Run: headless pygame with SDL's dummy video driver; simulated clock (each Clock.tick advances the game by its frame time, no real sleeping); random seed 0; keys injected as events and as key.get_pressed() state; no mouse input.
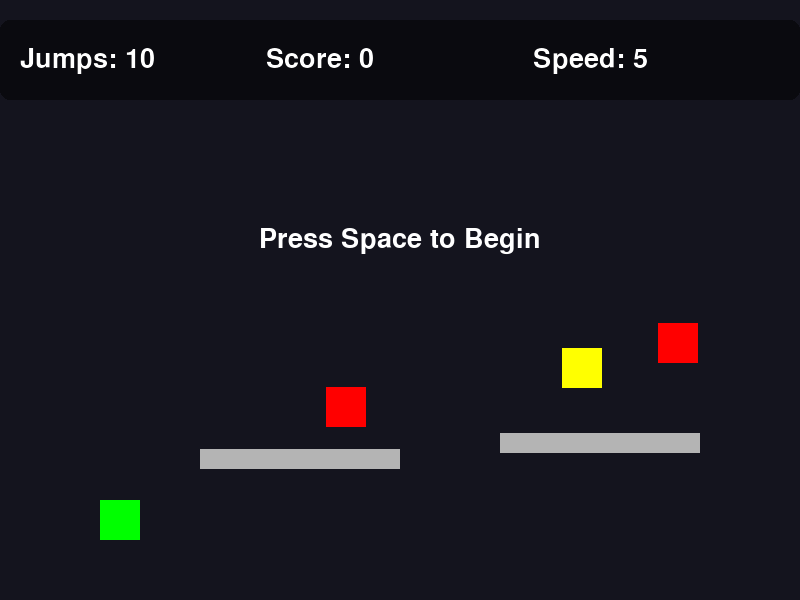
Frame 1 of 4 · flips 1–60 · no input
Frame 2 of 4 · flips 61–180 · tapped SPACE, RETURN · held RIGHT (→), D · screen unchanged from frame 1, image omitted
Frame 3 of 4 · flips 181–300 · held DOWN (↓), S · screen unchanged from frame 2, image omitted
Frame 4 of 4 · flips 301–420 · held LEFT (←), A, UP (↑), W · screen unchanged from frame 3, image omitted

The pygame program that drew these frames:

import pygame
import sys
import random

pygame.init()

W, H = 800, 600
win = pygame.display.set_mode((W, H))
pygame.display.set_caption("SlidePy Runner")

clock = pygame.time.Clock()
font = pygame.font.SysFont(None, 40)

BLACK = (0, 0, 0)
WHITE = (255, 255, 255)
RED = (255, 0, 0)
GREEN = (0, 255, 0)
BLUE = (0, 0, 255)
GOLD = (255,215,0)
YELLOW = (255, 255, 0)
ORANGE = (255, 165, 0)
TOMATO = (255, 99, 71)

class Game:
    def __init__(self):
        self.reset_game()

    def reset_game(self):
        self.game_started = False
        self.player = pygame.Rect(100, 500, 40, 40)
        self.vel_x = 0
        self.vel_y = 0
        self.move_speed = 5
        self.max_vel_y = 15  # Maximum falling speed
        self.jump_strength = 13  # Jump velocity
        self.gravity = 0.5  # Gravity strength
        self.score = 0  # Track score
        self.yellow_sprites = []  # Good collectibles
        self.red_sprites = []  # Bad collectibles
        
        # Platform settings
        self.base_platform_width = 200
        self.base_platform_height = 20
        self.current_platform_width = 200
        self.current_platform_height = 20
        
        # Reset game state
        self.on_ground = False
        self.jumps = 10  # starting jumps
        self.auto_move = False
        self.above_platform = False
        
        # Reset position tracking
        self.last_position = None
        self.camera_x = 0
        self.starting_point_x = 50
        
        # Clear and regenerate level
        self.platforms = []
        self.generate_initial_level()

    def generate_initial_level(self):
        # Generate initial platforms
        self.platforms = []
        self.yellow_sprites = []
        self.red_sprites = []
        
        for i in range(5):
            x = 200 + i * 300
            y = random.randint(400, 500)
            
            # Create platform with extended data
            platform_left = x
            platform_right = x + self.current_platform_width
            platform_center = (platform_left + platform_right) // 2
            
            # Create platform dictionary with all data
            platform = {
                'rect': pygame.Rect(x, y, self.current_platform_width, self.current_platform_height),
                'left': platform_left,
                'right': platform_right,
                'center': platform_center
            }
            self.platforms.append(platform)
            
            # Define sprite zones
            yellow_zone = (platform_left, platform_center - 20)  # -20 to account for sprite width
            red_zone = (platform_center, platform_right - 40)    # -40 to account for sprite width
            
            sprite_type = random.choices(['none', 'yellow', 'red', 'both'], 
                                      weights=[30, 35, 20, 15])[0]
            
            if sprite_type in ['yellow', 'both']:
                sprite_x = random.randint(yellow_zone[0], yellow_zone[1])
                sprite_y = y - random.randint(60, 120)  # Keep sprites in visible range
                self.yellow_sprites.append(pygame.Rect(sprite_x, sprite_y, 40, 40))
            
            if sprite_type in ['red', 'both']:
                sprite_x = random.randint(red_zone[0], red_zone[1])
                sprite_y = y - random.randint(60, 120)
                self.red_sprites.append(pygame.Rect(sprite_x, sprite_y, 40, 40))

    def generate_new_section(self):
        last_platform = self.platforms[-1]
        x = last_platform['rect'].x + random.randint(250, 350)
        y = random.randint(400, 500)
        
        # Create new platform with extended data
        platform_left = x
        platform_right = x + self.current_platform_width
        platform_center = (platform_left + platform_right) // 2
        
        # Create platform dictionary with all data
        platform = {
            'rect': pygame.Rect(x, y, self.current_platform_width, self.current_platform_height),
            'left': platform_left,
            'right': platform_right,
            'center': platform_center
        }
        self.platforms.append(platform)
        
        # Add collectibles with random but separated placement
        platform_left = x
        platform_right = x + self.current_platform_width
        
        # Randomly decide which type of sprite to spawn (if any)
        sprite_type = random.choices(['none', 'yellow', 'red', 'both'], weights=[30, 35, 20, 15])[0]
        
        if sprite_type in ['yellow', 'both']:
            # Yellow sprite placement with variable height
            sprite_x = platform_left + random.randint(0, (self.current_platform_width // 2) - 40)
            sprite_y = y - random.randint(40, 160)  # More height variation
            self.yellow_sprites.append(pygame.Rect(sprite_x, sprite_y, 40, 40))
        
        if sprite_type in ['red', 'both']:
            # Red sprite placement with variable height
            sprite_x = platform_left + (self.current_platform_width // 2) + random.randint(0, (self.current_platform_width // 2) - 40)
            sprite_y = y - random.randint(40, 160)  # More height variation
            self.red_sprites.append(pygame.Rect(sprite_x, sprite_y, 40, 40))

game = Game()

def draw(game):
    win.fill((20, 20, 30))
    
    if not game.game_started:
        start_text = font.render("Press Space to Begin", True, WHITE)
        text_rect = start_text.get_rect(center=(W//2, H//2.5))
        win.blit(start_text, text_rect)
        pygame.display.flip()
        
    player_screen_pos = pygame.Rect(
        game.player.x - game.camera_x,
        game.player.y,
        game.player.width,
        game.player.height
    )
    
    pygame.draw.rect(win, GREEN, player_screen_pos)
    
    # Draw platforms (adjusted for camera)
    for p in game.platforms:
        platform_screen_pos = pygame.Rect(
            p['rect'].x - game.camera_x,
            p['rect'].y,
            p['rect'].width,
            p['rect'].height
        )
        pygame.draw.rect(win, (180, 180, 180), platform_screen_pos)
    
    # Draw yellow sprites
    for sprite in game.yellow_sprites:
        sprite_screen_pos = pygame.Rect(
            sprite.x - game.camera_x,
            sprite.y,
            sprite.width,
            sprite.height
        )
        pygame.draw.rect(win, YELLOW, sprite_screen_pos)
    
    # Draw red sprites
    for sprite in game.red_sprites:
        sprite_screen_pos = pygame.Rect(
            sprite.x - game.camera_x,
            sprite.y,
            sprite.width,
            sprite.height
        )
        pygame.draw.rect(win, RED, sprite_screen_pos)
    
    # Create a floating overlay surface with alpha channel
    overlay = pygame.Surface((W, 80), pygame.SRCALPHA)
    
    # Create a semi-transparent background for better text visibility
    pygame.draw.rect(overlay, (0, 0, 0, 128), overlay.get_rect(), border_radius=10)
    
    # Render text with glow effect
    jumps_text = font.render(f"Jumps: {game.jumps}", True, WHITE)
    score_text = font.render(f"Score: {game.score}", True, WHITE)
    speed_text = font.render(f"Speed: {round(game.move_speed, 1)}", True, WHITE)
    
    # Position text with some padding and spacing
    padding = 20
    overlay.blit(jumps_text, (padding, (80 - jumps_text.get_height()) // 2))
    overlay.blit(score_text, (W//3, (80 - score_text.get_height()) // 2))
    overlay.blit(speed_text, (2*W//3, (80 - speed_text.get_height()) // 2))
    
    # Add the overlay to the main window
    win.blit(overlay, (0, 20))
    pygame.display.flip()


# Game Loop
running = True
while running:
    for e in pygame.event.get():
        if e.type == pygame.QUIT:
            running = False

    keys = pygame.key.get_pressed()
    
    # Handle game start
    if not game.game_started:
        if keys[pygame.K_SPACE]:
            game.game_started = True
        draw(game)
        clock.tick(60)
        continue
    
    # Set base game dynamics
    game.current_platform_width = game.base_platform_width
    game.current_platform_height = game.base_platform_height

    # Set movement speed
    game.vel_x = game.move_speed
    
    if keys[pygame.K_LEFT] and game.player.x > game.starting_point_x:
        game.vel_x = -game.move_speed

    game.player.x += game.vel_x
    
    # Jump with jumps check
    if keys[pygame.K_SPACE] and game.on_ground and game.jumps > 0:
        game.vel_y = -game.jump_strength
        game.on_ground = False
        game.jumps -= 1

    # Apply gravity with terminal velocity and safety checks
    if not game.on_ground:
        game.vel_y = min(game.vel_y + game.gravity, game.max_vel_y)
    
    # Apply vertical movement with safety bounds
    new_y = game.player.y + game.vel_y
    
    # Prevent moving outside screen bounds
    if new_y < 0:
        new_y = 0
        game.vel_y = 0
    elif new_y > H - game.player.height:
        new_y = H - game.player.height
        game.vel_y = 0
        game.on_ground = True
    
    game.player.y = new_y

    target_camera_x = game.player.x - W // 3
    game.camera_x += (target_camera_x - game.camera_x) * 0.1

    game.on_ground = False
    for p in game.platforms:
        platform = p['rect']
        if game.player.colliderect(platform):
            at_left_edge = abs(game.player.right - p['left']) < 10
            at_right_edge = abs(game.player.left - p['right']) < 10
            
            if at_left_edge or at_right_edge:

                if at_left_edge:
                    game.player.right = p['left']

                else:
                    game.player.left = p['right']
                
                game.vel_x = 0
            
            else:
                
                if game.player.centery < platform.centery:
                    game.player.bottom = platform.top
                    game.vel_y = 0
                    game.on_ground = True
                
                else:
                    game.player.top = platform.bottom
                    game.vel_y = 0

    # Ground collision
    if game.player.bottom >= H:
        game.player.bottom = H
        game.vel_y = 0
        game.on_ground = True

    # Sprite collisions
    
    # Yellow sprites (positive effects)
    for sprite in game.yellow_sprites[:]:
        if game.player.colliderect(sprite):
            game.jumps = min(game.jumps + 3, 10)
            game.move_speed = min(game.move_speed + 0.5, 20)
            game.score += 2
            game.yellow_sprites.remove(sprite)
    
    # Red sprites (negative effects)
    for sprite in game.red_sprites[:]:
        if game.player.colliderect(sprite):
            game.jumps = max(game.jumps - 1, 0)
            game.move_speed = max(game.move_speed - 0.5, 5)
            game.score = max(game.score - 1, 0)
            game.red_sprites.remove(sprite)
    
    # Generate new sections as player moves forward
    if game.player.x > game.platforms[-1]['rect'].x - W:
        game.generate_new_section()

    # Game Over conditions
    if game.jumps <= 0 and not game.on_ground:
        game.last_position = (game.player.x, game.player.y)
        
        # End Screen
        waiting_for_input = True
        while waiting_for_input:
            win.fill((20, 20, 20))

            game_over_text = font.render("Game Over!", True, TOMATO)
            text_rect = game_over_text.get_rect(center=(W//2, H//2 - 40))
            win.blit(game_over_text, text_rect)
            
            restart_text = font.render("Press R to Restart or ESC to Exit", True, (0, 255, 0))
            restart_rect = restart_text.get_rect(center=(W//2, H//2 + 80))
            win.blit(restart_text, restart_rect)
            
            pygame.display.flip()
            
            # End Screen Event Handler
            for event in pygame.event.get():
                if event.type == pygame.QUIT:
                    pygame.quit()
                    sys.exit()
                    
                if event.type == pygame.KEYDOWN:
                    
                    if event.key == pygame.K_r:
                        game.reset_game()
                        waiting_for_input = False
                        
                    elif event.key == pygame.K_ESCAPE:
                        pygame.quit()
                        sys.exit()
            
            clock.tick(60)
        
        continue

    draw(game)
    clock.tick(60)

pygame.quit()
sys.exit()
